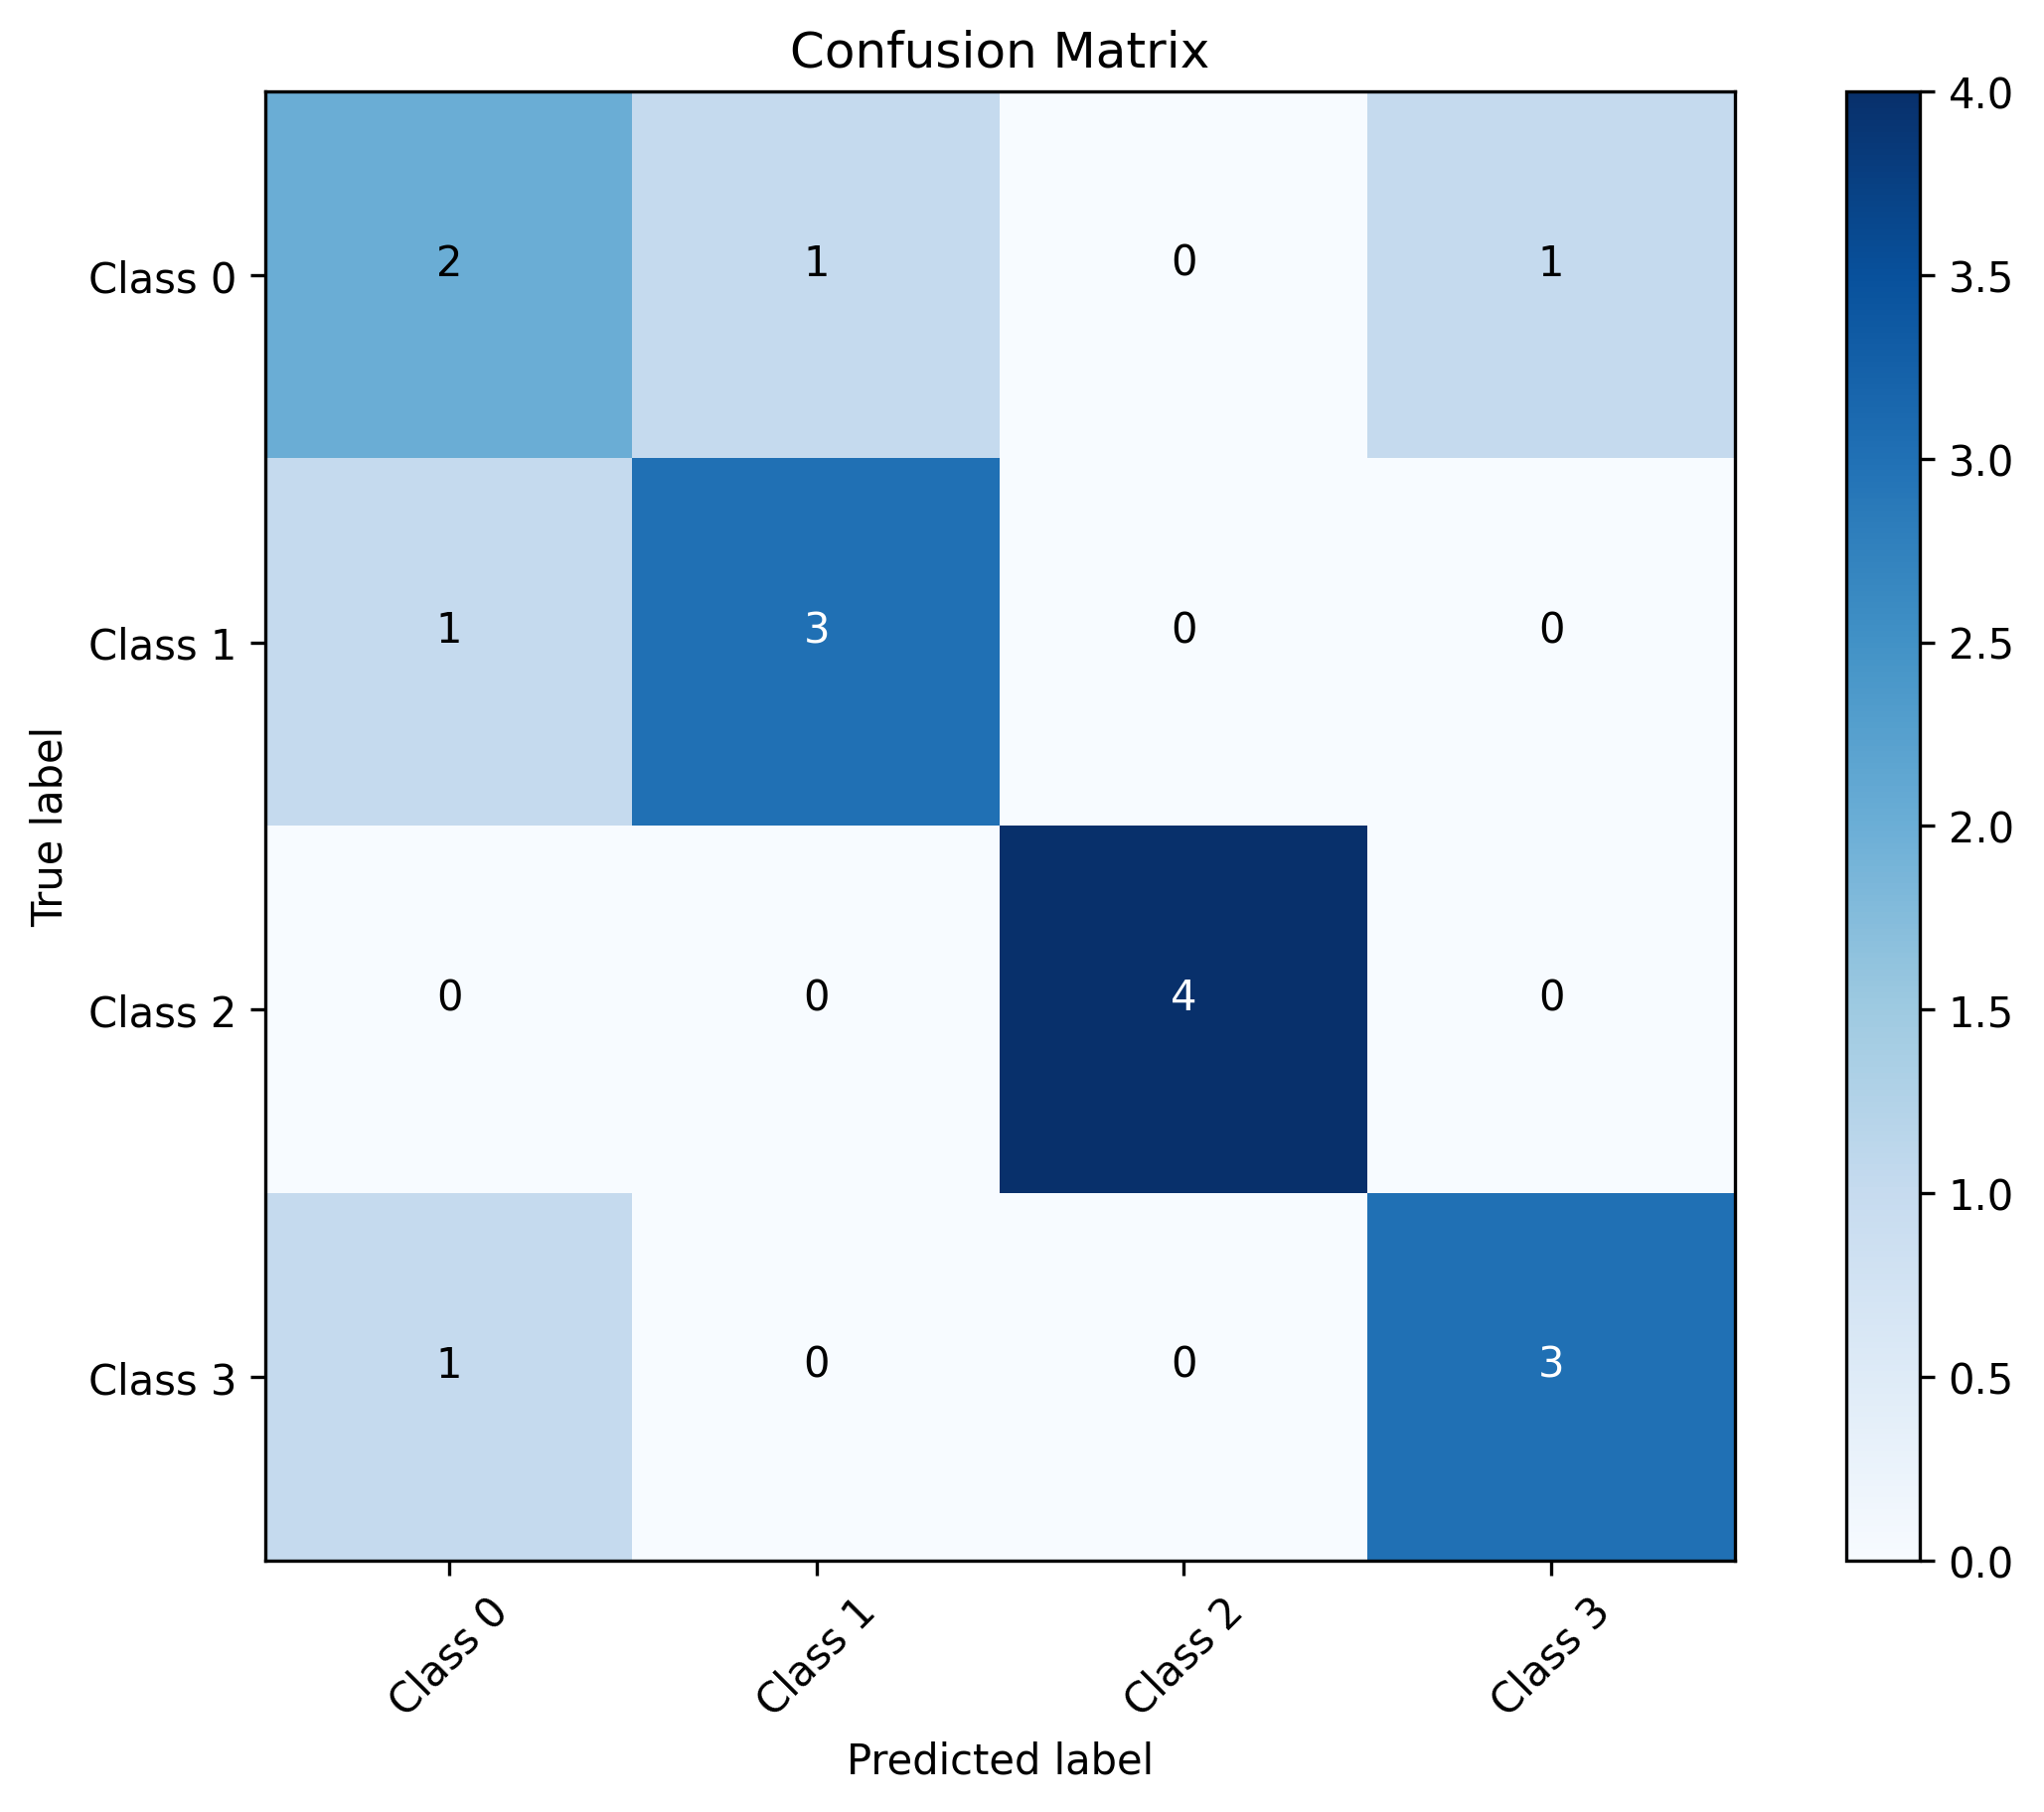

Source data for this figure (header and first rows):
0, 1, 2, 3
2, 1, 0, 1
1, 3, 0, 0
0, 0, 4, 0
1, 0, 0, 3
